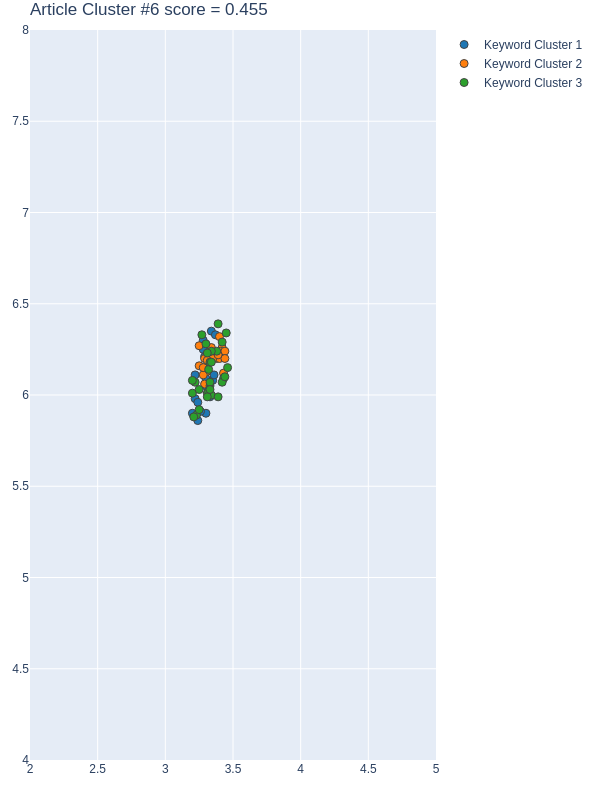

Source data for this figure (header and first rows):
Group, score, NumPhrases, Key-phrases, NumDocs, DocIds, dimension, min_samples, min_cluster_size, x, y
1, 0.8774, 22, ['based data', 'Big Data', 'big data and…, 13, [55, 139, 202, 244, 324, 353, 355, 375, …, 65, 15, 22, [3.2899999619, 3.3399999142, 3.349999904…, [6.1100001335, 6.3499999046, 6.079999923…
2, 0.8316, 23, ['actual urban functional region', 'buil…, 16, [55, 124, 125, 139, 194, 202, 244, 324, …, 65, 15, 22, [3.3399999142, 3.4300000668, 3.410000085…, [6.2600002289, 6.1199998856, 6.210000038…
3, -0.3437, 30, ['additional transportation and populati…, 15, [55, 124, 125, 139, 194, 202, 244, 324, …, 65, 15, 22, [3.3199999332, 3.2200000286, 3.460000038…, [6.1399998665, 6.0700001717, 6.150000095…
